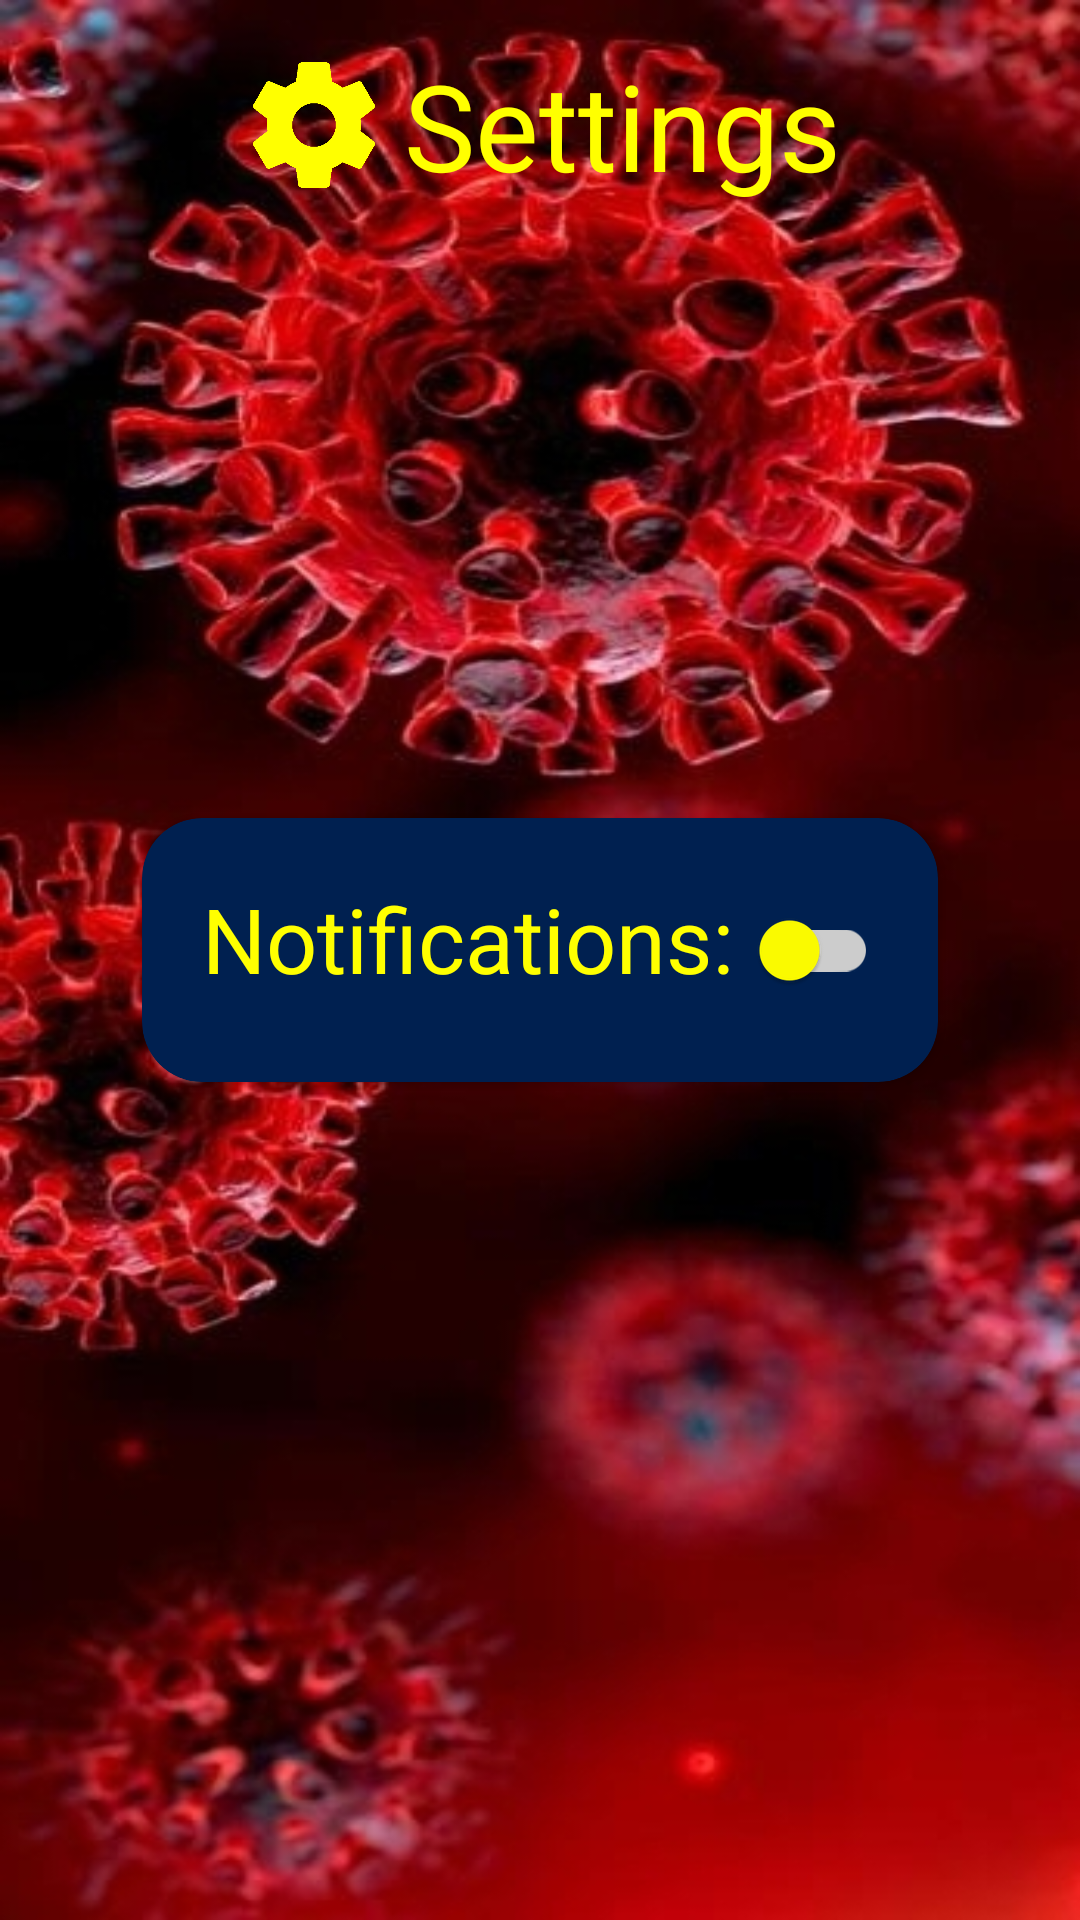

Write the Android layout XML for this screen, with the resource values it uses.
<!-- AndroidManifest.xml: application theme Theme.MyTheme -->
<!-- res/layout/fragment_settings.xml -->
<?xml version="1.0" encoding="utf-8"?>
<layout xmlns:android="http://schemas.android.com/apk/res/android"
    xmlns:tools="http://schemas.android.com/tools"
    xmlns:app="http://schemas.android.com/apk/res-auto"
    android:clickable="true">

    <data>
        <variable
            name="state"
            type="Boolean" />
    </data>

    <LinearLayout
        android:layout_width="match_parent"
        android:layout_height="match_parent"
        android:orientation="vertical"
        style="@style/BodyStyle"
        tools:context="com.itechart.covid_tracker.screens.settings.SettingsFragment">

        
        <FrameLayout
            android:layout_width="match_parent"
            android:layout_height="wrap_content">

            <LinearLayout
                android:layout_width="wrap_content"
                android:layout_height="wrap_content"
                android:orientation="horizontal"
                android:layout_gravity="center">

                <ImageView
                    android:layout_width="50dp"
                    android:layout_height="50dp"
                    android:src="@drawable/gear"
                    android:layout_gravity="center" />

                <TextView
                    android:layout_width="match_parent"
                    android:layout_height="wrap_content"
                    android:layout_marginVertical="15dp"
                    android:layout_marginStart="5dp"
                    style="@style/ScreenLabelStyle"
                    android:textSize="@dimen/top_label_size"
                    android:text="Settings" />
            </LinearLayout>
        </FrameLayout>

        
        <FrameLayout
            android:layout_width="match_parent"
            android:layout_height="0dp"
            android:layout_weight="1"
            android:paddingBottom="90dp">

            <com.google.android.material.card.MaterialCardView
                android:layout_width="wrap_content"
                android:layout_height="wrap_content"
                android:layout_gravity="center"
                app:cardBackgroundColor="@color/main"
                app:cardCornerRadius="20dp">

                <LinearLayout
                    android:layout_width="wrap_content"
                    android:layout_height="wrap_content"
                    android:orientation="vertical"
                    android:padding="20dp">

                    <LinearLayout
                        android:layout_width="wrap_content"
                        android:layout_height="wrap_content"
                        android:orientation="horizontal">

                        <TextView
                            android:layout_width="wrap_content"
                            android:layout_height="wrap_content"
                            style="@style/SettingsTextStyle"
                            android:text="@string/notifications" />

                        <androidx.appcompat.widget.SwitchCompat
                            android:id="@+id/sw_notifications"
                            android:layout_width="wrap_content"
                            android:layout_height="wrap_content"
                            android:layout_gravity="end"
                            app:thumbTint="@color/text"
                            app:trackTint="#CCCCCC"
                            android:checked="@{state}"/>
                    </LinearLayout>
                </LinearLayout>
            </com.google.android.material.card.MaterialCardView>
        </FrameLayout>
    </LinearLayout>
</layout>
<!-- resources referenced by this layout -->
<resources>
  <color name="main">#002050</color>
  <color name="text">#FFFF00</color>
  <dimen name="top_label_size">40sp</dimen>
  <!-- drawable gear: png bitmap (drawable, 9169 bytes) -->
  <string name="notifications">Notifications:</string>
  <style name="BodyStyle" parent="@style/Theme.MaterialComponents.NoActionBar">
          <item name="android:background">@drawable/background</item>
      </style>
  <style name="ScreenLabelStyle" parent="@style/Theme.MaterialComponents.NoActionBar">
          <item name="android:textColor">@color/text</item>
      </style>
  <style name="SettingsTextStyle">
          <item name="android:textColor">@color/text</item>
          <item name="android:textSize">30sp</item>
      </style>
  <style name="Theme.MyTheme" parent="Theme.MaterialComponents.NoActionBar">
          
          <item name="colorPrimary">@color/text</item>
          <item name="colorPrimaryVariant">@color/text</item>
          <item name="colorOnPrimary">@color/text</item>
          
          <item name="colorSecondary">@color/main</item>
          <item name="colorSecondaryVariant">@color/main</item>
          <item name="colorOnSecondary">@color/main</item>
          
          <item name="android:statusBarColor" tools:targetApi="l">?attr/colorSecondaryVariant</item>
          
      </style>
  <!-- drawable background: jpg bitmap (drawable, 167365 bytes) -->
</resources>
